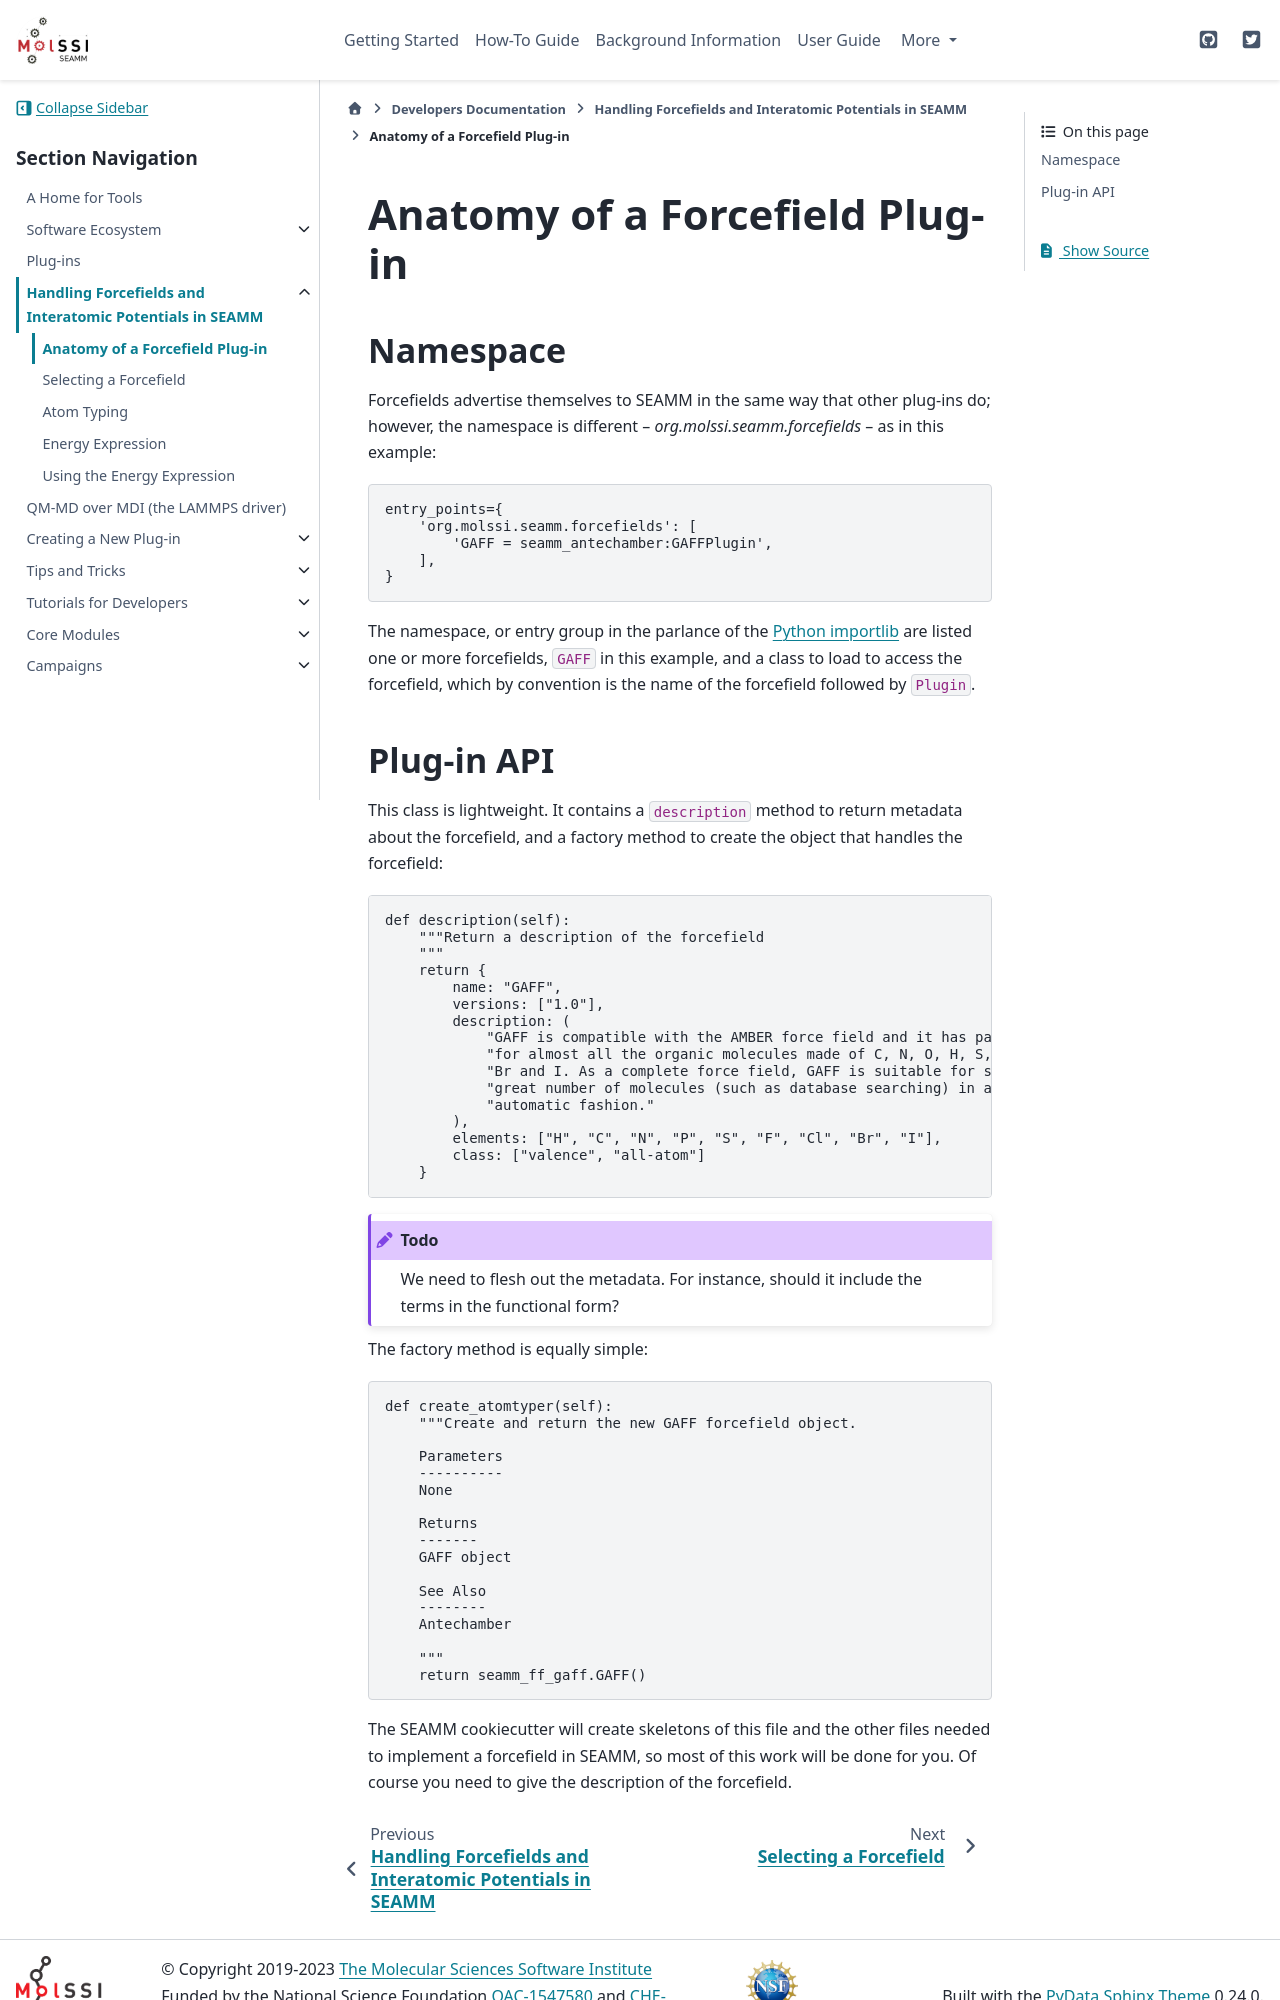

repository: molssi-seamm/molssi-seamm.github.io · page: developer_guide/forcefields/plugin_anatomy.html · generator: sphinx

*******************************
Anatomy of a Forcefield Plug-in
*******************************

Namespace
---------

Forcefields advertise themselves to SEAMM in the same way that other plug-ins do;
however, the namespace is different -- `org.molssi.seamm.forcefields` -- as in this
example::

    entry_points={
        'org.molssi.seamm.forcefields': [
            'GAFF = seamm_antechamber:GAFFPlugin',
        ],
    }

The namespace, or entry group in the parlance of the `Python importlib
<https://docs.python.org/3/library/importlib.metadata.html>`_  are listed one or more
forcefields, ``GAFF`` in this example, and a class to load to access the forcefield,
which by convention is the name of the forcefield followed by ``Plugin``.
